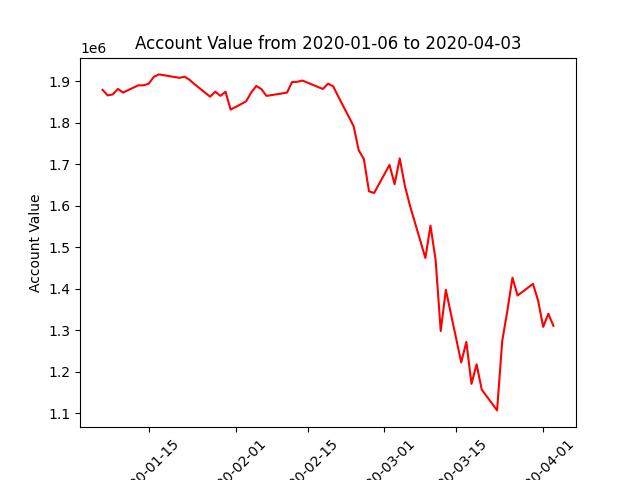

The file beside this chart, header and first rows:
datadate, account_value
20200106, 1879848
20200107, 1866453
20200108, 1868947
20200109, 1881963
20200110, 1873351
20200113, 1890839
20200114, 1890676
20200115, 1894513
20200116, 1911054
20200117, 1917074
20200121, 1908822
20200122, 1911582
20200123, 1903871
20200124, 1892992
20200127, 1863328
20200128, 1875519
20200129, 1865366
20200130, 1875279
20200131, 1832217
20200203, 1851804
20200204, 1873124
20200205, 1889199
20200206, 1881654
20200207, 1865235
20200210, 1871131
20200211, 1873332
20200212, 1898806
20200213, 1899168
20200214, 1902305
20200218, 1881896
20200219, 1894770
20200220, 1888509
20200221, 1863930
20200224, 1792386
20200225, 1733990
20200226, 1712961
20200227, 1635450
20200228, 1631144
20200302, 1698998
20200303, 1652280
20200304, 1714607
20200305, 1648568
20200306, 1600607
20200309, 1474609
20200310, 1552406
20200311, 1470111
20200312, 1298631
20200313, 1397844
20200316, 1222727
20200317, 1272308
20200318, 1171176
20200319, 1218362
20200320, 1157347
20200323, 1107245
20200324, 1274479
20200325, 1347195
20200326, 1427038
20200327, 1384140
20200330, 1412166
20200331, 1372265
... 3 more rows
